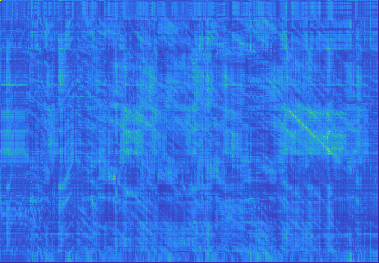

The table this chart was drawn from, first rows:
1.000000, 0.285714, 0.200000, 0.222222, 0.333333, 0.222222, 0.250000, 0.222222, 0.250000, 0.222222, 0.250000, 0.181818, 0.222222, 0.250000, 0.222222, 0.285714, 0.222222, 0.222222, 0.250000, 0.222222, 0.222222, 0.200000, 0.250000, 0.200000
0.125, 0.1055, 0.1835, 0.1799, 0.1506, 0.1456, 0.1962, 0.2191, 0.1867, 0.1947, 0.2045, 0.174, 0.2659, 0.1836, 0.1929, 0.2107, 0.1458, 0.144, 0.1512, 0.1789, 0.1664, 0.1973, 0.1454, 0.1683
0.1538, 0.1111, 0.1572, 0.1521, 0.1591, 0.1532, 0.2121, 0.1989, 0.1746, 0.169, 0.1768, 0.1566, 0.2617, 0.1238, 0.1631, 0.1837, 0.2074, 0.2442, 0.1371, 0.1517, 0.1363, 0.1716, 0.1526, 0.184
0.2, 0.1333, 0.1984, 0.1924, 0.2121, 0.1946, 0.2706, 0.2514, 0.2065, 0.2154, 0.2273, 0.1949, 0.324, 0.1453, 0.207, 0.2377, 0.2061, 0.2487, 0.162, 0.1947, 0.1734, 0.2133, 0.1994, 0.1696
0.1667, 0.1177, 0.1679, 0.1627, 0.1724, 0.1639, 0.2267, 0.2117, 0.1841, 0.1806, 0.1902, 0.1669, 0.2785, 0.1728, 0.1744, 0.1979, 0.221, 0.2596, 0.1452, 0.1626, 0.1459, 0.1833, 0.1636, 0.1945
0.1667, 0.1177, 0.1771, 0.1725, 0.1837, 0.1741, 0.2373, 0.2219, 0.1847, 0.1901, 0.1989, 0.1755, 0.2885, 0.1315, 0.1834, 0.2085, 0.1739, 0.1719, 0.1456, 0.1726, 0.156, 0.1901, 0.1749, 0.1948
0.1818, 0.125, 0.1863, 0.1806, 0.1979, 0.1836, 0.2701, 0.253, 0.2102, 0.2151, 0.1637, 0.1352, 0.2509, 0.1357, 0.1399, 0.2205, 0.1299, 0.1282, 0.1511, 0.1832, 0.1655, 0.2053, 0.1865, 0.1591
0.1538, 0.1112, 0.1648, 0.16, 0.169, 0.1613, 0.2206, 0.2074, 0.1747, 0.1774, 0.1855, 0.1634, 0.2689, 0.1235, 0.1751, 0.1924, 0.2158, 0.253, 0.1369, 0.1599, 0.145, 0.1815, 0.1607, 0.184
0.1818, 0.1251, 0.1829, 0.1786, 0.193, 0.1801, 0.2472, 0.2314, 0.1952, 0.198, 0.208, 0.1839, 0.3015, 0.1381, 0.1887, 0.2173, 0.18, 0.1777, 0.1528, 0.1786, 0.1622, 0.2014, 0.181, 0.2048
0.1538, 0.1112, 0.1672, 0.1627, 0.1728, 0.1642, 0.2222, 0.2095, 0.1735, 0.1797, 0.1883, 0.1659, 0.2717, 0.1731, 0.1776, 0.1953, 0.2182, 0.2559, 0.1364, 0.1628, 0.1483, 0.184, 0.1644, 0.1843
0.1667, 0.1177, 0.1447, 0.1535, 0.1804, 0.1526, 0.2185, 0.2219, 0.1876, 0.1897, 0.1986, 0.1563, 0.2552, 0.1854, 0.1636, 0.1707, 0.2093, 0.2503, 0.1651, 0.1518, 0.1526, 0.1437, 0.1603, 0.1915
0.1818, 0.1251, 0.1827, 0.1784, 0.1923, 0.1799, 0.2461, 0.23, 0.1942, 0.1966, 0.2058, 0.1809, 0.3005, 0.1382, 0.1902, 0.2171, 0.1797, 0.1775, 0.153, 0.1783, 0.1616, 0.1991, 0.1811, 0.2035
0.1538, 0.1112, 0.1636, 0.1592, 0.1693, 0.1605, 0.2199, 0.2079, 0.175, 0.1778, 0.1855, 0.1643, 0.2692, 0.1224, 0.1687, 0.1911, 0.2155, 0.2525, 0.1353, 0.159, 0.1453, 0.182, 0.161, 0.1839
0.1538, 0.1112, 0.1677, 0.1625, 0.1693, 0.164, 0.2207, 0.2051, 0.172, 0.1758, 0.1843, 0.1676, 0.2735, 0.126, 0.1723, 0.1958, 0.2172, 0.2548, 0.1399, 0.1625, 0.1451, 0.1778, 0.1625, 0.1845
0.2, 0.1334, 0.1905, 0.1868, 0.2046, 0.1883, 0.2448, 0.2271, 0.1893, 0.1885, 0.1819, 0.1914, 0.3165, 0.196, 0.1977, 0.2288, 0.2539, 0.297, 0.161, 0.1866, 0.1701, 0.2116, 0.1901, 0.2132
0.1667, 0.1177, 0.142, 0.1509, 0.1771, 0.1499, 0.1988, 0.201, 0.1675, 0.1678, 0.1623, 0.1605, 0.2526, 0.1877, 0.1584, 0.1677, 0.2129, 0.2508, 0.1667, 0.149, 0.1499, 0.141, 0.1573, 0.1867
0.25, 0.1539, 0.1746, 0.1885, 0.2324, 0.1874, 0.2429, 0.2435, 0.2054, 0.2081, 0.2121, 0.1652, 0.1862, 0.1436, 0.1867, 0.2156, 0.1863, 0.1871, 0.1433, 0.1859, 0.1879, 0.1736, 0.1987, 0.208
0.2222, 0.1429, 0.1575, 0.1695, 0.206, 0.169, 0.2153, 0.2174, 0.187, 0.1873, 0.1939, 0.2175, 0.2702, 0.1701, 0.1674, 0.1918, 0.2923, 0.2668, 0.1679, 0.1675, 0.1699, 0.1573, 0.1777, 0.1694
0.2, 0.1333, 0.1505, 0.161, 0.1939, 0.1613, 0.2087, 0.2124, 0.181, 0.1908, 0.2063, 0.2279, 0.2416, 0.1304, 0.1588, 0.1808, 0.2584, 0.212, 0.1309, 0.1601, 0.1627, 0.1511, 0.1687, 0.145
0.2857, 0.1667, 0.1961, 0.2112, 0.2678, 0.2116, 0.3175, 0.3151, 0.2662, 0.2799, 0.2994, 0.3069, 0.2903, 0.1539, 0.2157, 0.2451, 0.21, 0.2127, 0.1538, 0.2108, 0.2125, 0.1968, 0.2258, 0.1859
0.1818, 0.125, 0.153, 0.1622, 0.1942, 0.1627, 0.1716, 0.1621, 0.1181, 0.1616, 0.1704, 0.2275, 0.2151, 0.1176, 0.213, 0.1816, 0.1746, 0.1638, 0.1177, 0.1621, 0.1636, 0.1537, 0.1706, 0.1438
0.1667, 0.1176, 0.1487, 0.1569, 0.1856, 0.1566, 0.1659, 0.1563, 0.1116, 0.1564, 0.1661, 0.2291, 0.1985, 0.1111, 0.1568, 0.175, 0.1566, 0.1557, 0.1111, 0.1563, 0.156, 0.1484, 0.1657, 0.15
0.2, 0.1333, 0.1541, 0.1643, 0.1975, 0.1635, 0.1739, 0.1628, 0.1253, 0.163, 0.1769, 0.2332, 0.2116, 0.125, 0.1641, 0.185, 0.1634, 0.1615, 0.125, 0.1627, 0.162, 0.1535, 0.1749, 0.1633
0.2222, 0.1429, 0.143, 0.1536, 0.1864, 0.1528, 0.1625, 0.1517, 0.1335, 0.1518, 0.174, 0.2061, 0.2082, 0.1333, 0.1529, 0.1738, 0.1522, 0.1507, 0.1333, 0.1516, 0.1512, 0.1425, 0.1641, 0.1558
0.1818, 0.125, 0.1262, 0.1346, 0.1593, 0.1339, 0.1415, 0.1331, 0.1179, 0.1331, 0.1661, 0.1755, 0.1573, 0.1176, 0.1635, 0.1499, 0.1334, 0.1321, 0.1176, 0.1329, 0.1325, 0.1259, 0.1429, 0.1377
0.1818, 0.125, 0.1136, 0.1205, 0.1436, 0.1201, 0.1274, 0.12, 0.1179, 0.12, 0.1805, 0.1612, 0.184, 0.1176, 0.1283, 0.135, 0.12, 0.1191, 0.1176, 0.1197, 0.1193, 0.1134, 0.1279, 0.1212
0.2222, 0.1673, 0.1641, 0.1444, 0.1786, 0.1451, 0.1407, 0.1317, 0.1336, 0.1316, 0.212, 0.1714, 0.1922, 0.1337, 0.1318, 0.1501, 0.1466, 0.1444, 0.1475, 0.1464, 0.1454, 0.1377, 0.1407, 0.1298
0.1667, 0.1176, 0.1046, 0.1104, 0.1305, 0.1101, 0.1165, 0.1111, 0.1113, 0.1109, 0.1652, 0.1439, 0.2102, 0.1111, 0.1105, 0.123, 0.1101, 0.1096, 0.1111, 0.11, 0.1097, 0.1045, 0.1168, 0.11
0.1667, 0.2059, 0.1742, 0.1783, 0.216, 0.1799, 0.1203, 0.1098, 0.1114, 0.1097, 0.1666, 0.1778, 0.2099, 0.1186, 0.1142, 0.125, 0.1835, 0.1809, 0.1868, 0.1832, 0.1811, 0.1719, 0.1146, 0.1065
0.1538, 0.1724, 0.1579, 0.1639, 0.191, 0.1609, 0.1069, 0.106, 0.1094, 0.1061, 0.1634, 0.1392, 0.1509, 0.1089, 0.1073, 0.1152, 0.2412, 0.2033, 0.1724, 0.1641, 0.1641, 0.1531, 0.1132, 0.09935
0.2, 0.1647, 0.2019, 0.2143, 0.1902, 0.1573, 0.1686, 0.2205, 0.1848, 0.2184, 0.2767, 0.286, 0.236, 0.1841, 0.2144, 0.242, 0.1573, 0.1554, 0.1856, 0.2141, 0.2116, 0.2021, 0.1693, 0.1599
0.25, 0.2291, 0.1874, 0.2021, 0.2508, 0.2014, 0.1642, 0.1457, 0.1437, 0.1441, 0.1697, 0.2465, 0.1672, 0.1611, 0.1507, 0.1801, 0.2626, 0.257, 0.216, 0.2001, 0.2008, 0.1887, 0.2078, 0.1818
0.2222, 0.1763, 0.1467, 0.1609, 0.1934, 0.1593, 0.144, 0.1467, 0.134, 0.1447, 0.1494, 0.2667, 0.1897, 0.1849, 0.1474, 0.1566, 0.1564, 0.1572, 0.2156, 0.1565, 0.1581, 0.1506, 0.201, 0.2267
0.25, 0.1556, 0.1265, 0.1356, 0.1688, 0.1353, 0.1446, 0.1781, 0.1578, 0.1774, 0.2081, 0.1846, 0.134, 0.1431, 0.1336, 0.1545, 0.135, 0.1351, 0.145, 0.135, 0.1352, 0.1263, 0.2005, 0.1897
0.2857, 0.1671, 0.1337, 0.1434, 0.1824, 0.1434, 0.2358, 0.1546, 0.2291, 0.153, 0.2726, 0.1602, 0.1536, 0.1601, 0.1487, 0.1794, 0.1433, 0.1433, 0.1544, 0.1433, 0.1433, 0.1347, 0.25, 0.2013
0.2, 0.1961, 0.1111, 0.1177, 0.1429, 0.1177, 0.2265, 0.1317, 0.1766, 0.1301, 0.2479, 0.1509, 0.1682, 0.1642, 0.1545, 0.1909, 0.1177, 0.1177, 0.125, 0.1177, 0.1177, 0.1177, 0.1959, 0.1359
0.2, 0.1333, 0.1448, 0.1576, 0.1867, 0.1602, 0.2327, 0.1891, 0.1829, 0.1845, 0.2831, 0.2074, 0.2787, 0.1421, 0.1614, 0.1873, 0.1242, 0.1234, 0.125, 0.1607, 0.1537, 0.1781, 0.1925, 0.1502
0.1538, 0.1123, 0.1364, 0.1396, 0.1647, 0.141, 0.2022, 0.1935, 0.1548, 0.1891, 0.1848, 0.1651, 0.1946, 0.1426, 0.1193, 0.1584, 0.1014, 0.1012, 0.1089, 0.1405, 0.1409, 0.1982, 0.1547, 0.1338
0.25, 0.2303, 0.2218, 0.2356, 0.2963, 0.238, 0.2203, 0.2358, 0.2111, 0.2316, 0.2178, 0.2348, 0.2584, 0.2051, 0.1541, 0.2006, 0.1971, 0.1943, 0.2092, 0.2398, 0.2382, 0.2277, 0.1921, 0.1725
0.2222, 0.1429, 0.1178, 0.125, 0.1538, 0.125, 0.2204, 0.2436, 0.2107, 0.2414, 0.1794, 0.1817, 0.2247, 0.1334, 0.1329, 0.143, 0.125, 0.125, 0.1335, 0.1258, 0.1739, 0.2148, 0.1334, 0.1345
0.2222, 0.1429, 0.1177, 0.125, 0.1539, 0.125, 0.2451, 0.2498, 0.2328, 0.2499, 0.1794, 0.2154, 0.2102, 0.1334, 0.1288, 0.1429, 0.125, 0.125, 0.1333, 0.1314, 0.2288, 0.1657, 0.1334, 0.1176
0.1667, 0.1176, 0.1, 0.1053, 0.125, 0.1053, 0.2164, 0.2055, 0.2082, 0.2085, 0.1741, 0.2224, 0.1616, 0.1112, 0.1059, 0.1176, 0.1053, 0.1053, 0.1111, 0.128, 0.2098, 0.113, 0.1112, 0.1
0.2, 0.1457, 0.2151, 0.2285, 0.2088, 0.1719, 0.2494, 0.2845, 0.3043, 0.2813, 0.2407, 0.2494, 0.2153, 0.1854, 0.1738, 0.2589, 0.1176, 0.1715, 0.1839, 0.2264, 0.2287, 0.2135, 0.1848, 0.1112
0.1667, 0.1294, 0.1963, 0.1696, 0.1279, 0.1195, 0.2345, 0.256, 0.2692, 0.2466, 0.2774, 0.2408, 0.2397, 0.1767, 0.1679, 0.2309, 0.1075, 0.1261, 0.2154, 0.2595, 0.1811, 0.1595, 0.1265, 0.101
0.2222, 0.1719, 0.1916, 0.2036, 0.1753, 0.1427, 0.1981, 0.2765, 0.2573, 0.2723, 0.3139, 0.2614, 0.2376, 0.2426, 0.2026, 0.2326, 0.1264, 0.1348, 0.2033, 0.2852, 0.1912, 0.1924, 0.1501, 0.1291
0.2857, 0.1907, 0.1998, 0.2142, 0.1818, 0.1429, 0.2322, 0.3361, 0.3123, 0.3331, 0.293, 0.1877, 0.2142, 0.2308, 0.2142, 0.2498, 0.1429, 0.1429, 0.2305, 0.2139, 0.2143, 0.1997, 0.1538, 0.1333
0.2, 0.1571, 0.2191, 0.2307, 0.2098, 0.1715, 0.2466, 0.3463, 0.2553, 0.3462, 0.2722, 0.2084, 0.2316, 0.2084, 0.2331, 0.263, 0.1982, 0.2024, 0.1877, 0.1888, 0.2287, 0.2184, 0.1844, 0.2218
0.2222, 0.1757, 0.2768, 0.279, 0.2068, 0.2181, 0.3234, 0.3466, 0.3474, 0.3546, 0.2661, 0.2507, 0.2946, 0.3003, 0.2775, 0.3377, 0.2156, 0.2181, 0.3085, 0.3906, 0.2793, 0.2997, 0.1842, 0.1424
0.4, 0.2, 0.1538, 0.1667, 0.2222, 0.1667, 0.332, 0.3174, 0.3421, 0.3113, 0.1963, 0.1434, 0.1667, 0.1818, 0.1667, 0.2, 0.1667, 0.1667, 0.1818, 0.1667, 0.1667, 0.1538, 0.1818, 0.1539
0.2222, 0.276, 0.1594, 0.1682, 0.1921, 0.1556, 0.2854, 0.2928, 0.276, 0.2607, 0.1981, 0.1546, 0.1687, 0.2023, 0.2183, 0.1933, 0.1944, 0.1613, 0.1564, 0.188, 0.1386, 0.1604, 0.1638, 0.1939
0.2222, 0.2825, 0.1589, 0.1662, 0.1887, 0.1517, 0.2802, 0.2911, 0.2764, 0.2502, 0.2042, 0.1626, 0.1687, 0.1488, 0.2022, 0.1921, 0.1757, 0.1397, 0.1508, 0.1704, 0.1668, 0.1681, 0.1636, 0.151
0.2, 0.1959, 0.171, 0.1783, 0.2138, 0.1755, 0.2941, 0.2901, 0.247, 0.2541, 0.2476, 0.2124, 0.1793, 0.1288, 0.1811, 0.203, 0.1759, 0.176, 0.1278, 0.179, 0.1787, 0.192, 0.1871, 0.2753
0.2222, 0.1429, 0.156, 0.1676, 0.2005, 0.1639, 0.2906, 0.2834, 0.2636, 0.2473, 0.2441, 0.2008, 0.1652, 0.1359, 0.2419, 0.1903, 0.1638, 0.162, 0.1353, 0.1644, 0.1653, 0.1541, 0.174, 0.236
0.2, 0.1684, 0.1143, 0.1212, 0.1448, 0.1194, 0.2349, 0.3498, 0.2457, 0.2382, 0.1781, 0.1152, 0.1209, 0.1265, 0.2211, 0.1372, 0.1194, 0.1191, 0.127, 0.1211, 0.1209, 0.1142, 0.1269, 0.1143
0.25, 0.2322, 0.1439, 0.1532, 0.1669, 0.1335, 0.2782, 0.4055, 0.2963, 0.2839, 0.2041, 0.1475, 0.1531, 0.1626, 0.221, 0.1769, 0.1335, 0.1335, 0.1655, 0.1545, 0.1527, 0.1445, 0.143, 0.1254
0.1667, 0.1814, 0.1021, 0.1074, 0.125, 0.1053, 0.2217, 0.3078, 0.2213, 0.21, 0.1806, 0.1483, 0.1642, 0.1133, 0.1171, 0.1199, 0.1053, 0.1053, 0.1142, 0.1078, 0.1079, 0.1021, 0.123, 0.1
0.2, 0.1454, 0.1111, 0.1176, 0.1429, 0.1176, 0.2491, 0.3437, 0.2494, 0.2242, 0.177, 0.1111, 0.1227, 0.125, 0.169, 0.1333, 0.1176, 0.1176, 0.125, 0.1176, 0.1176, 0.1111, 0.125, 0.1356
0.2, 0.1941, 0.1129, 0.1195, 0.1432, 0.1179, 0.2464, 0.3546, 0.2517, 0.2371, 0.1556, 0.1082, 0.1195, 0.1269, 0.159, 0.1353, 0.1179, 0.1179, 0.1276, 0.1197, 0.1199, 0.1128, 0.1252, 0.1113
0.2, 0.1918, 0.1764, 0.1876, 0.227, 0.1879, 0.3187, 0.412, 0.2536, 0.2992, 0.2671, 0.1676, 0.1871, 0.1288, 0.1865, 0.2117, 0.1867, 0.1887, 0.1278, 0.1872, 0.1886, 0.1768, 0.1982, 0.2134
0.3333, 0.1906, 0.1768, 0.191, 0.2, 0.1538, 0.3208, 0.4818, 0.3655, 0.3318, 0.2616, 0.1664, 0.1904, 0.2068, 0.1879, 0.2275, 0.1538, 0.1538, 0.2005, 0.1885, 0.1867, 0.1773, 0.1667, 0.1452
0.1667, 0.1232, 0.1108, 0.117, 0.1395, 0.1169, 0.2268, 0.3249, 0.2217, 0.2212, 0.1383, 0.1025, 0.1145, 0.1147, 0.1224, 0.1311, 0.1172, 0.1177, 0.1148, 0.1175, 0.1176, 0.1115, 0.1224, 0.135
... 202 more rows
